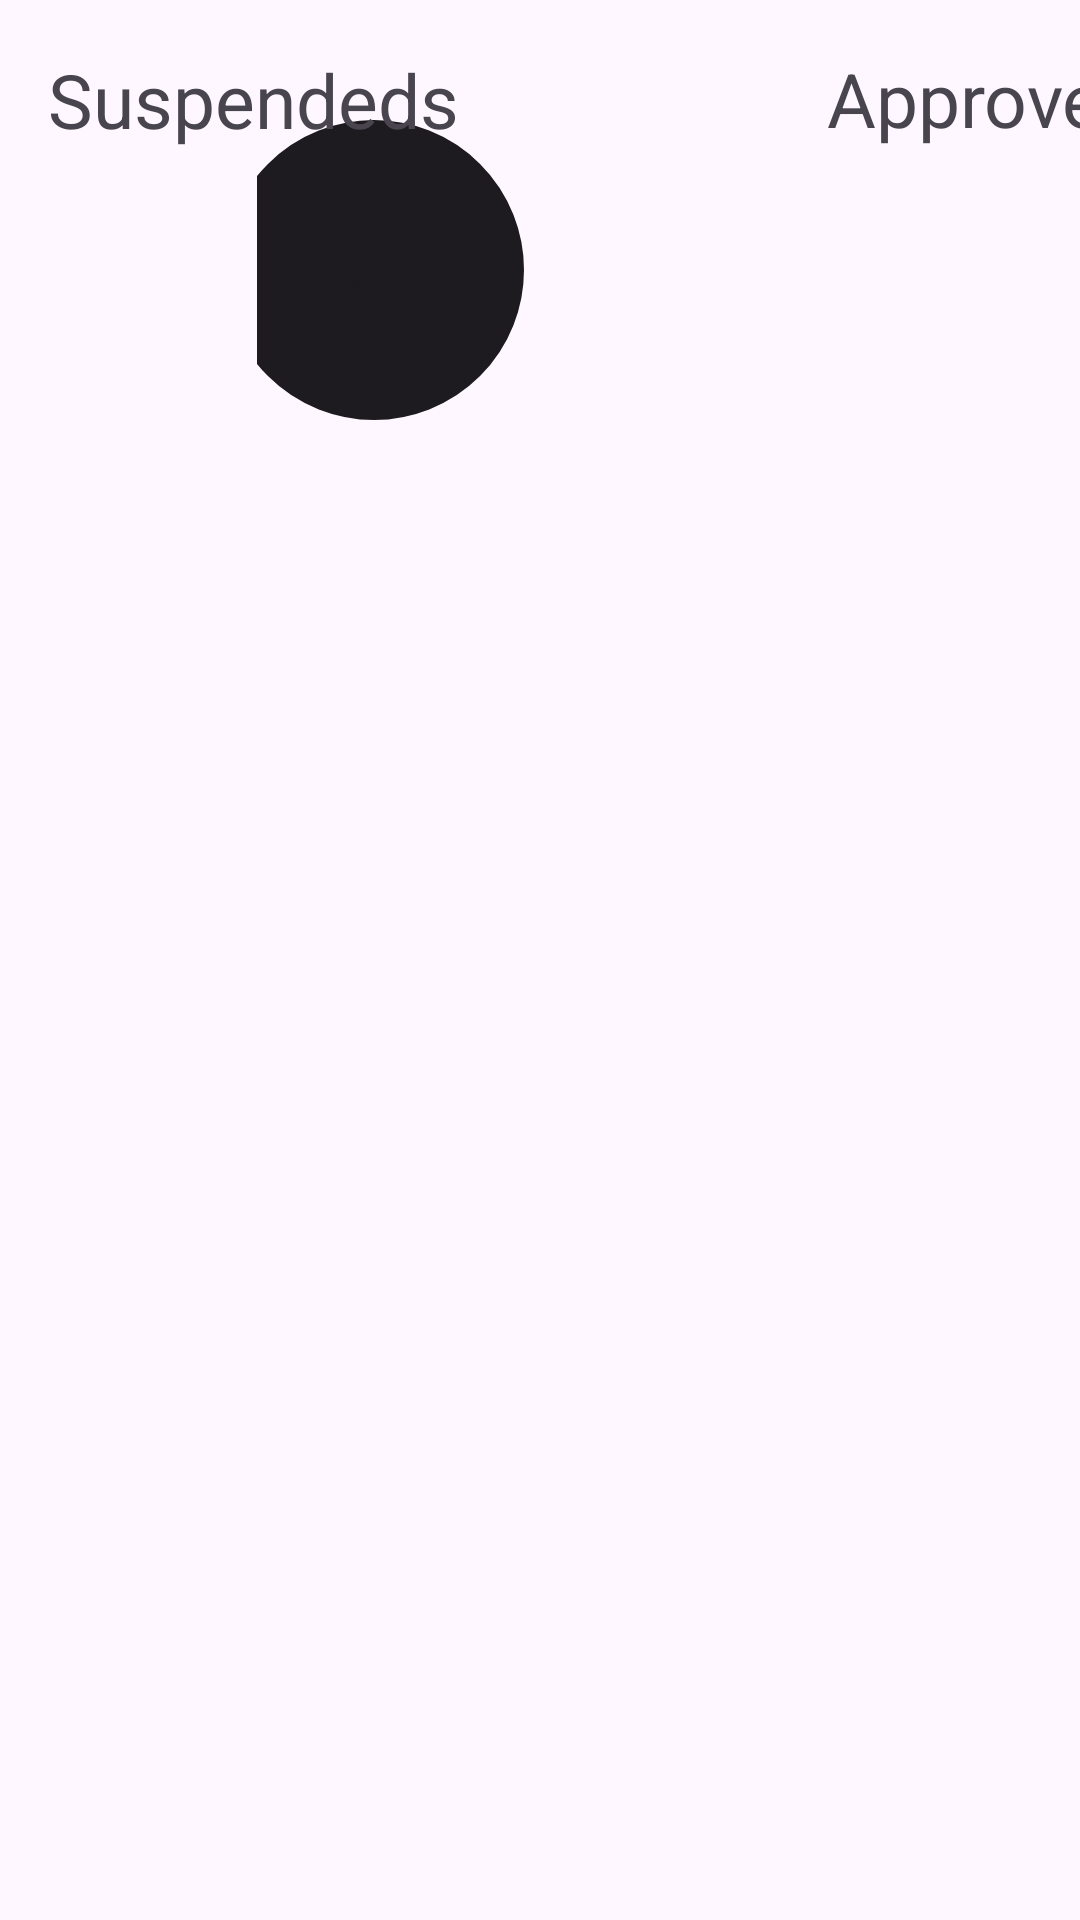

This screen was rendered from an Android layout file. Write that file and the resources it references.
<!-- AndroidManifest.xml: application theme Theme.ExamenUF1ArnauLloveras -->
<!-- res/layout/fragment_group.xml -->
<?xml version="1.0" encoding="utf-8"?>
<layout xmlns:tools="http://schemas.android.com/tools"
    xmlns:android="http://schemas.android.com/apk/res/android"
    xmlns:app="http://schemas.android.com/apk/res-auto">

    <androidx.constraintlayout.widget.ConstraintLayout
        android:layout_width="match_parent"
        android:layout_height="match_parent"
        tools:context=".UI.GroupFragment">

        <androidx.appcompat.widget.SwitchCompat
            android:id="@+id/switchCompat"
            android:layout_width="189dp"
            android:layout_height="60dp"
            android:layout_marginTop="40dp"
            android:layout_marginBottom="77dp"
            android:textOff="@string/off"
            android:textOn="@string/on"
            android:thumb="@drawable/thumb"
            app:layout_constraintBottom_toTopOf="@+id/recyclerView"
            app:layout_constraintEnd_toEndOf="parent"
            app:layout_constraintStart_toStartOf="parent"
            app:layout_constraintTop_toTopOf="parent"
            app:showText="true"
            app:track="@drawable/track" />

        <androidx.recyclerview.widget.RecyclerView
            android:id="@+id/recyclerView"
            android:layout_width="400dp"
            android:layout_height="0dp"

            android:layout_marginBottom="372dp"
            app:layout_constraintBottom_toBottomOf="parent"
            app:layout_constraintEnd_toEndOf="parent"
            app:layout_constraintHorizontal_bias="0.454"
            app:layout_constraintStart_toStartOf="parent"
            app:layout_constraintTop_toBottomOf="@+id/textView" />

        <TextView
            android:id="@+id/textView"
            android:layout_width="wrap_content"
            android:layout_height="wrap_content"
            android:layout_marginStart="16dp"
            android:layout_marginTop="16dp"
            android:layout_marginBottom="167dp"
            android:text="@string/suspendeds"
            android:textSize="25sp"
            app:layout_constraintBottom_toTopOf="@+id/recyclerView"
            app:layout_constraintStart_toStartOf="parent"
            app:layout_constraintTop_toTopOf="parent" />

        <TextView
            android:id="@+id/textView2"
            android:layout_width="wrap_content"
            android:layout_height="wrap_content"
            android:layout_marginStart="1dp"
            android:layout_marginTop="16dp"
            android:text="@string/approveds"
            android:textSize="25sp"
            app:layout_constraintStart_toEndOf="@+id/switchCompat"
            app:layout_constraintTop_toTopOf="parent" />

    </androidx.constraintlayout.widget.ConstraintLayout>
</layout>
<!-- resources referenced by this layout -->
<resources>
  <!-- drawable thumb (drawable) -->
  <?xml version="1.0" encoding="utf-8"?>
  <selector xmlns:android="http://schemas.android.com/apk/res/android">
  
          <item android:state_checked="true">
              <shape android:shape="oval">
                  <solid android:color="@color/white"/>
                  <stroke android:width="1dp"
                      android:color="#34c759"/>
                  <size android:width="100dp"
                      android:height="100dp"/>
              </shape>
          </item>
  
          <item android:state_checked="false">
              <shape android:shape="oval">
                  <solid android:color="@color/white"/>
                  <stroke android:width="1dp"
                      android:color="#8c8c8c"/>
                  <size android:width="100dp"
                      android:height="100dp"/>
              </shape>
          </item>
  </selector>
  <string name="approveds">Approveds</string>
  <string name="off">off</string>
  <string name="on">on</string>
  <string name="suspendeds">Suspendeds</string>
  <style name="Theme.ExamenUF1ArnauLloveras" parent="Base.Theme.ExamenUF1ArnauLloveras" />
  <color name="white">#FFFFFFFF</color>
  <style name="Base.Theme.ExamenUF1ArnauLloveras" parent="Theme.Material3.DayNight.NoActionBar">
          
          
          <item name="android:statusBarColor" tools:targetApi="l">@color/bottom_nav_selected_item</item>
      </style>
  <color name="bottom_nav_selected_item">#add8e6</color>
</resources>
